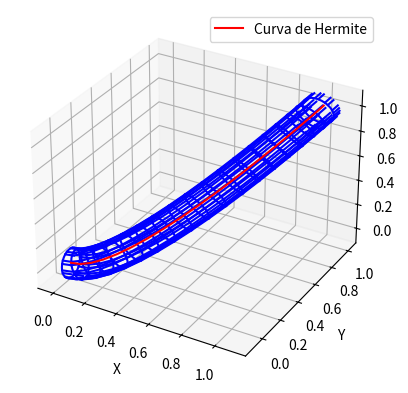

This chart was generated by the following Python code:
import numpy as np
import matplotlib.pyplot as plt
from mpl_toolkits.mplot3d import Axes3D

def hermite_curve(p0, p1, t0, t1, num_points=100):
    t = np.linspace(0, 1, num_points)
    h00 = 2 * t**3 - 3 * t**2 + 1
    h01 = -2 * t**3 + 3 * t**2
    h10 = t**3 - 2 * t**2 + t
    h11 = t**3 - t**2
    
    curve = (h00[:, np.newaxis] * p0 + 
             h01[:, np.newaxis] * p1 + 
             h10[:, np.newaxis] * t0 + 
             h11[:, np.newaxis] * t1)
    return curve

def plot_cano(p0, p1, t0, t1, radius, num_points=20, num_circle_points=30, num_edges=5): #travazap não aumente as arestas, tenha piedade do teu pc
    curve_points = hermite_curve(p0, p1, t0, t1, num_points)
    
    fig = plt.figure()
    ax = fig.add_subplot(111, projection='3d')
    
    theta = np.linspace(0, 2 * np.pi, num_circle_points)
    circle_x = radius * np.cos(theta)
    circle_y = radius * np.sin(theta)
    circle_z = np.zeros(num_circle_points)
    
    for i in range(len(curve_points) - 1):
        p1 = curve_points[i]
        p2 = curve_points[i + 1]
        
        direction = p2 - p1
        direction = direction / np.linalg.norm(direction)
        
        a = np.array([1, 0, 0])
        if np.allclose(direction, a):
            a = np.array([0, 1, 0])
        b = np.cross(direction, a)
        b = b / np.linalg.norm(b)
        a = np.cross(b, direction)
        
        circle_points = []
        for j in range(num_circle_points):
            x = circle_x[j]
            y = circle_y[j]
            z = circle_z[j]
            circle_point = x * a + y * b + z * direction
            circle_points.append(p1 + circle_point)
        circle_points = np.array(circle_points)
        
        ax.plot(circle_points[:, 0], circle_points[:, 1], circle_points[:, 2], color='b')
        
        if i < len(curve_points) - 1:
            next_circle_points = []
            for k in range(num_circle_points):
                x = circle_x[k]
                y = circle_y[k]
                z = circle_z[k]
                next_circle_point = x * a + y * b + z * direction
                next_circle_points.append(p2 + next_circle_point)
            next_circle_points = np.array(next_circle_points)
            
            for edge in range(num_edges):
                idx = int(edge * num_circle_points / num_edges)
                next_idx = (idx + 1) % num_circle_points
                ax.plot([circle_points[idx, 0], next_circle_points[idx, 0]], 
                        [circle_points[idx, 1], next_circle_points[idx, 1]], 
                        [circle_points[idx, 2], next_circle_points[idx, 2]], 
                        color='b')
                ax.plot([circle_points[next_idx, 0], next_circle_points[next_idx, 0]], 
                        [circle_points[next_idx, 1], next_circle_points[next_idx, 1]], 
                        [circle_points[next_idx, 2], next_circle_points[next_idx, 2]], 
                        color='b')
    
    ax.plot(curve_points[:, 0], curve_points[:, 1], curve_points[:, 2], color='r', label='Curva de Hermite')
    ax.set_xlabel('X')
    ax.set_ylabel('Y')
    ax.set_zlabel('Z')
    ax.legend()
    plt.show()

P1 = np.array([0, 0, 0])
P2 = np.array([1, 1, 1])
T1 = np.array([1, 0, 0])
T2 = np.array([0, 1, 0])
radius = 0.1
num_edges = 10

plot_cano(P1, P2, T1, T2, radius, num_edges=num_edges)
